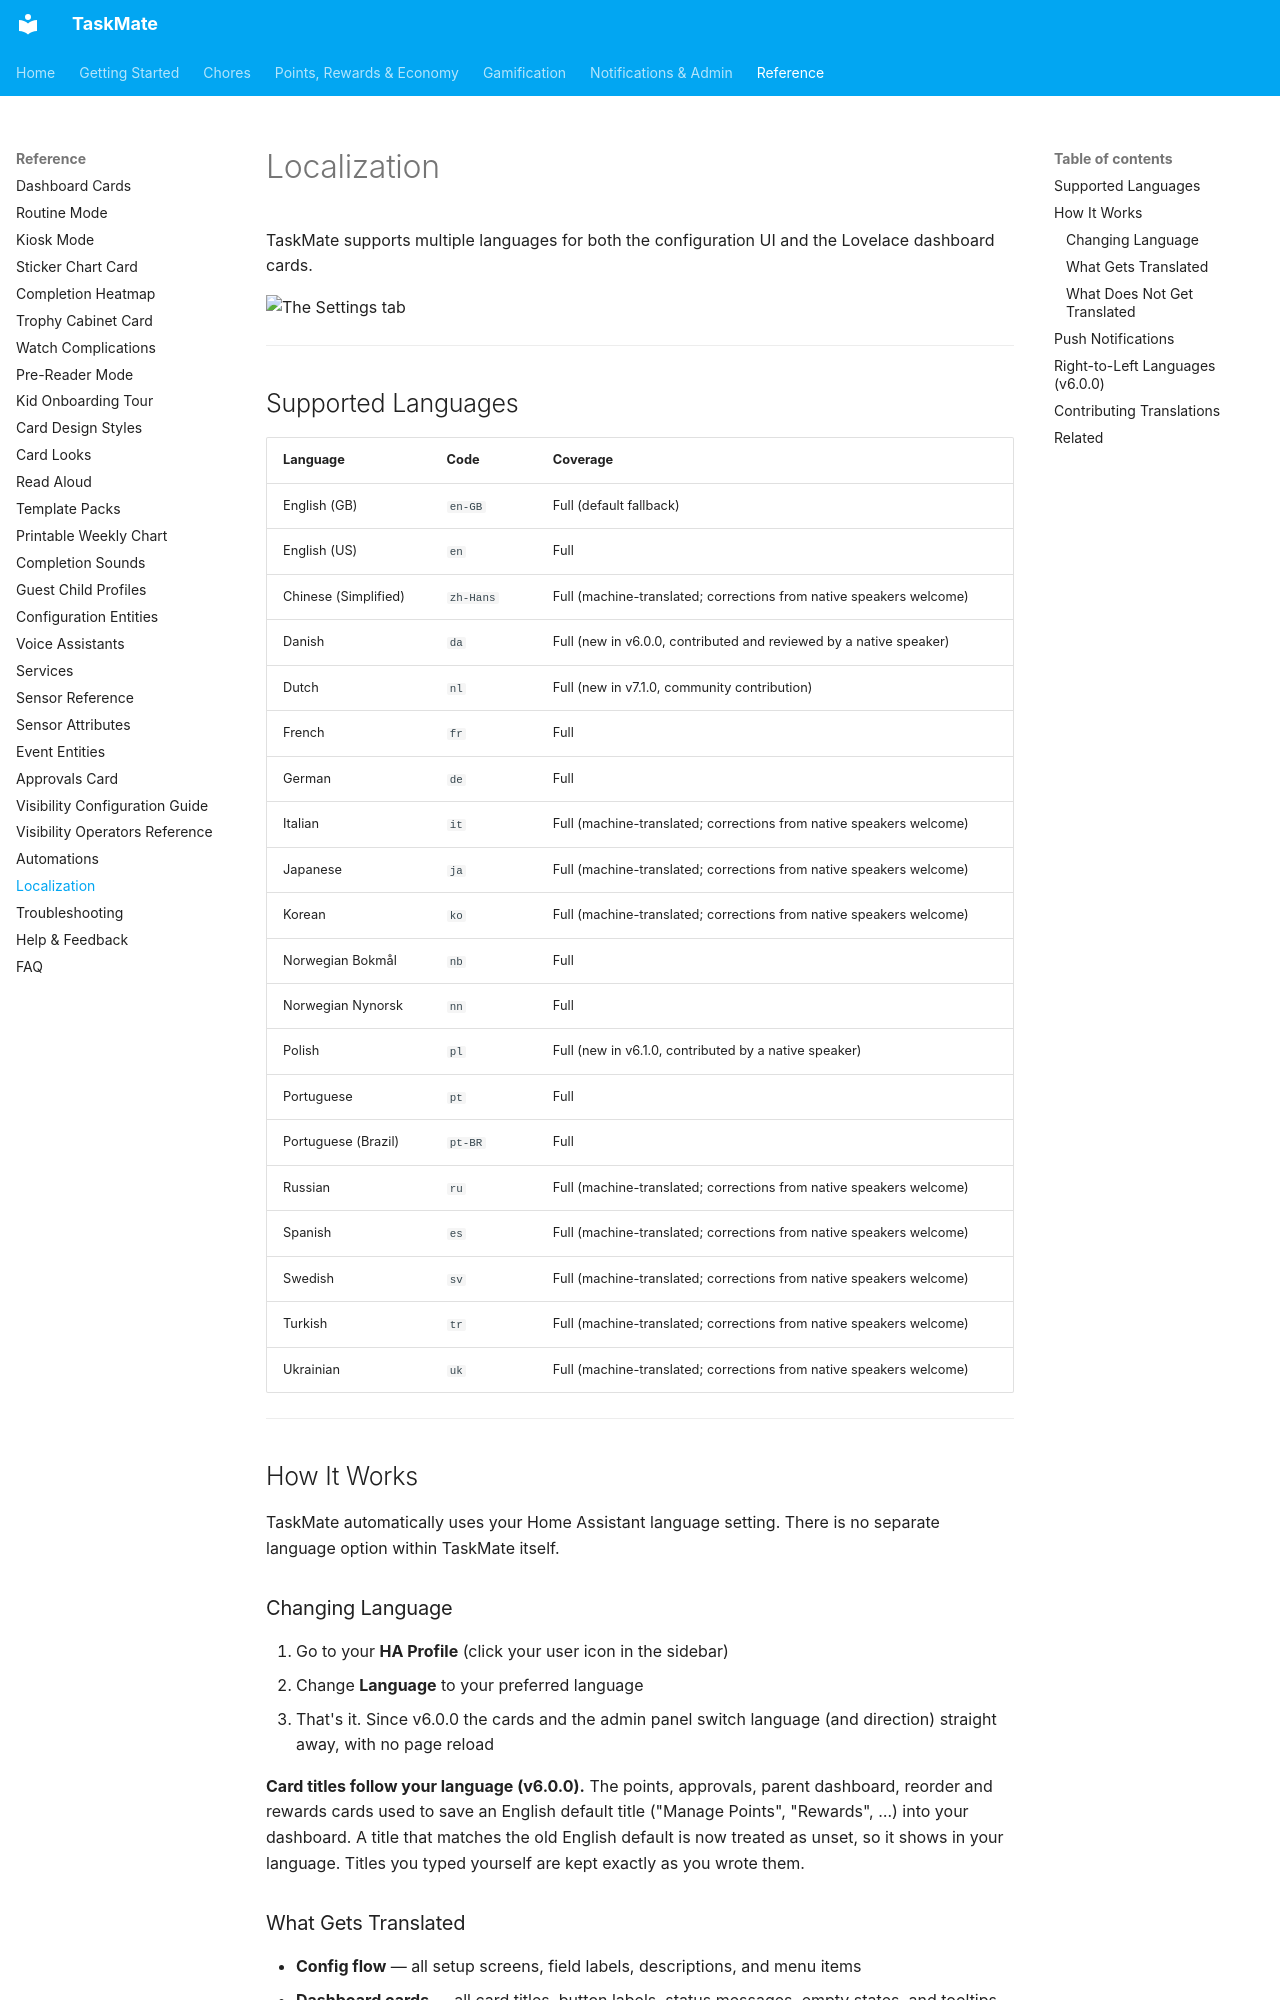

repository: tempus2016/taskmate · page: Localization/index.html · generator: mkdocs

# Localization

TaskMate supports multiple languages for both the configuration UI and the Lovelace dashboard cards.

![The Settings tab](images/panel-settings.png)

---

## Supported Languages

| Language | Code | Coverage |
|----------|------|----------|
| English (GB) | `en-GB` | Full (default fallback) |
| English (US) | `en` | Full |
| Chinese (Simplified) | `zh-Hans` | Full (machine-translated; corrections from native speakers welcome) |
| Danish | `da` | Full (new in v6.0.0, contributed and reviewed by a native speaker) |
| Dutch | `nl` | Full (new in v7.1.0, community contribution) |
| French | `fr` | Full |
| German | `de` | Full |
| Italian | `it` | Full (machine-translated; corrections from native speakers welcome) |
| Japanese | `ja` | Full (machine-translated; corrections from native speakers welcome) |
| Korean | `ko` | Full (machine-translated; corrections from native speakers welcome) |
| Norwegian Bokmål | `nb` | Full |
| Norwegian Nynorsk | `nn` | Full |
| Polish | `pl` | Full (new in v6.1.0, contributed by a native speaker) |
| Portuguese | `pt` | Full |
| Portuguese (Brazil) | `pt-BR` | Full |
| Russian | `ru` | Full (machine-translated; corrections from native speakers welcome) |
| Spanish | `es` | Full (machine-translated; corrections from native speakers welcome) |
| Swedish | `sv` | Full (machine-translated; corrections from native speakers welcome) |
| Turkish | `tr` | Full (machine-translated; corrections from native speakers welcome) |
| Ukrainian | `uk` | Full (machine-translated; corrections from native speakers welcome) |

---

## How It Works

TaskMate automatically uses your Home Assistant language setting. There is no separate language option within TaskMate itself.

### Changing Language

1. Go to your **HA Profile** (click your user icon in the sidebar)
2. Change **Language** to your preferred language
3. That's it. Since v6.0.0 the cards and the admin panel switch language (and direction) straight away, with no page reload

**Card titles follow your language (v6.0.0).** The points, approvals, parent dashboard, reorder and rewards cards used to save an English default title ("Manage Points", "Rewards", …) into your dashboard. A title that matches the old English default is now treated as unset, so it shows in your language. Titles you typed yourself are kept exactly as you wrote them.

### What Gets Translated

- **Config flow** — all setup screens, field labels, descriptions, and menu items
- **Dashboard cards** — all card titles, button labels, status messages, empty states, and tooltips
- **Admin panel** — all management screens, forms, and labels (v3.6.2+)
- **Service descriptions** — shown in Developer Tools when browsing services
- **Push notifications** (v6.2.0) — message text and action buttons. See [Push Notifications](#push-notifications) below
